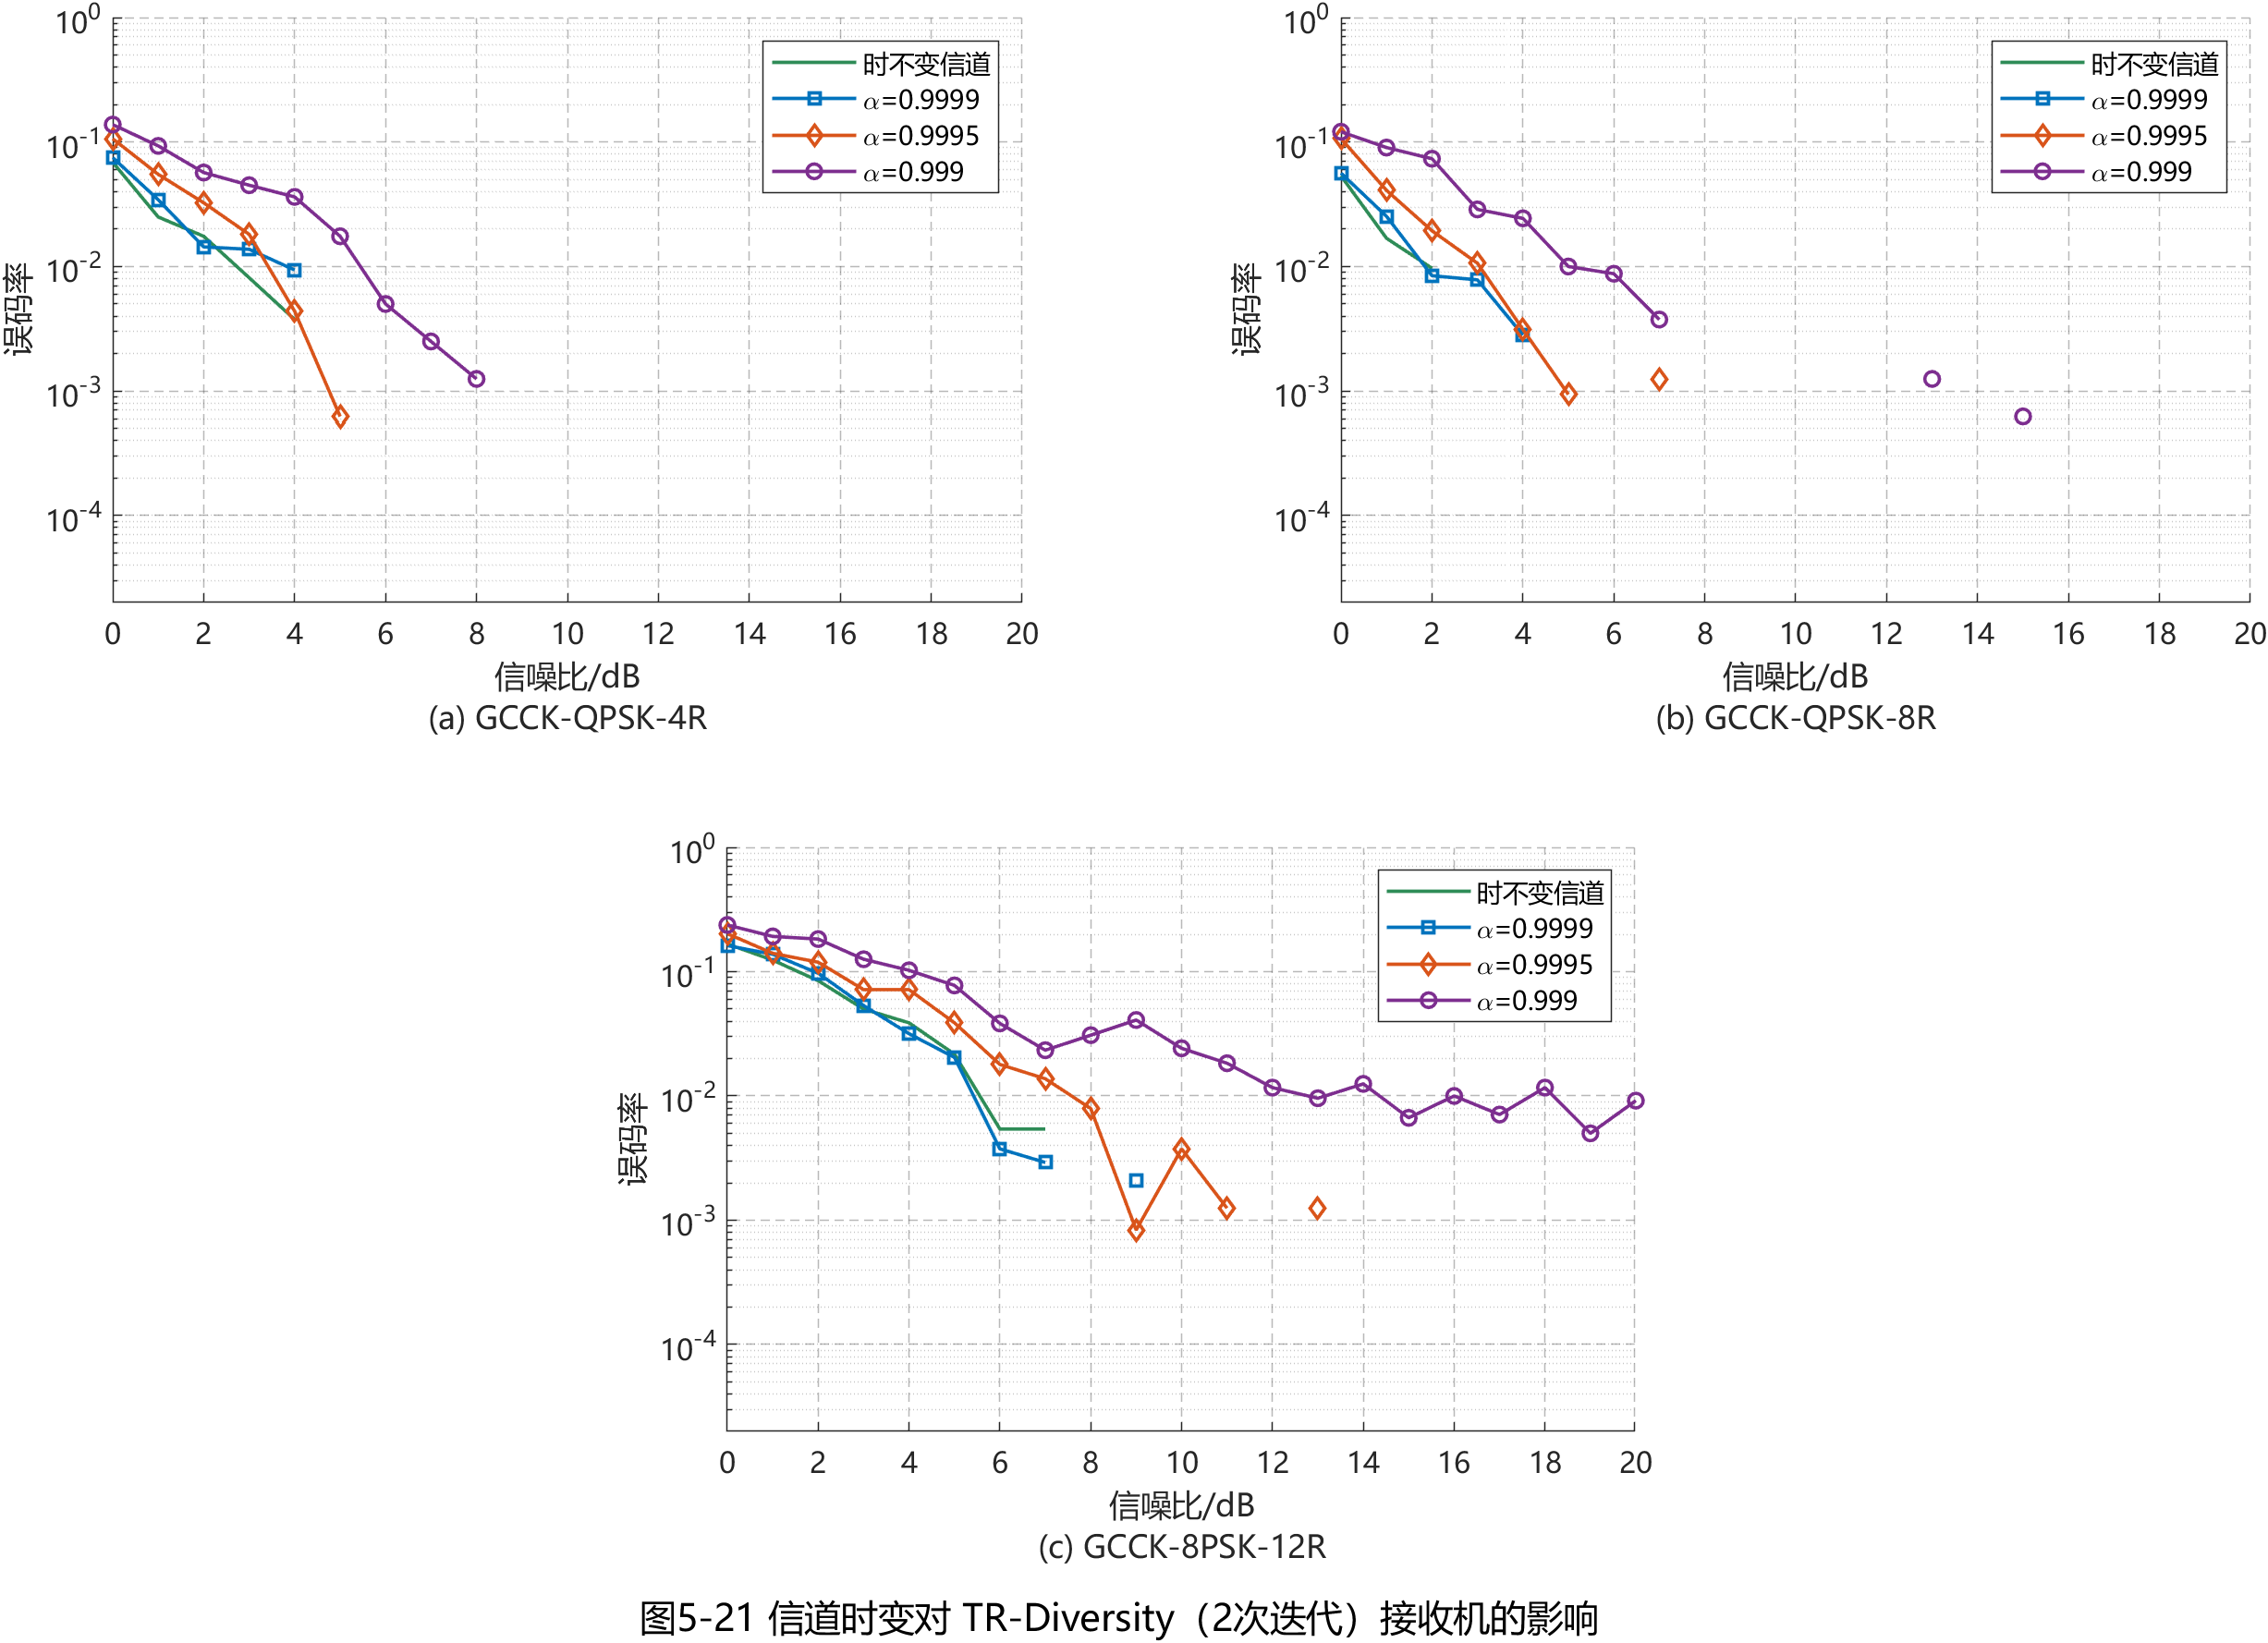

Data behind this chart, as committed beside it:
Modulation, ChannelCorrelation, SNR_dB, BER, ErrorCount, BitTotal
GCCK-QPSK-4R, 时不变信道, 0, 0.06875, 110, 1600
GCCK-QPSK-4R, 时不变信道, 1, 0.025, 40, 1600
GCCK-QPSK-4R, 时不变信道, 2, 0.0175, 28, 1600
GCCK-QPSK-4R, 时不变信道, 3, 0.008125, 13, 1600
GCCK-QPSK-4R, 时不变信道, 4, 0.00375, 6, 1600
GCCK-QPSK-4R, 时不变信道, 5, 0, 0, 1600
GCCK-QPSK-4R, 时不变信道, 6, 0, 0, 1600
GCCK-QPSK-4R, 时不变信道, 7, 0, 0, 1600
GCCK-QPSK-4R, 时不变信道, 8, 0, 0, 1600
GCCK-QPSK-4R, 时不变信道, 9, 0, 0, 1600
GCCK-QPSK-4R, 时不变信道, 10, 0, 0, 1600
GCCK-QPSK-4R, 时不变信道, 11, 0, 0, 1600
GCCK-QPSK-4R, 时不变信道, 12, 0, 0, 1600
GCCK-QPSK-4R, 时不变信道, 13, 0, 0, 1600
GCCK-QPSK-4R, 时不变信道, 14, 0, 0, 1600
GCCK-QPSK-4R, 时不变信道, 15, 0, 0, 1600
GCCK-QPSK-4R, 时不变信道, 16, 0, 0, 1600
GCCK-QPSK-4R, 时不变信道, 17, 0, 0, 1600
GCCK-QPSK-4R, 时不变信道, 18, 0, 0, 1600
GCCK-QPSK-4R, 时不变信道, 19, 0, 0, 1600
GCCK-QPSK-4R, 时不变信道, 20, 0, 0, 1600
GCCK-QPSK-4R, \alpha=0.9999, 0, 0.075, 120, 1600
GCCK-QPSK-4R, \alpha=0.9999, 1, 0.03438, 55, 1600
GCCK-QPSK-4R, \alpha=0.9999, 2, 0.01438, 23, 1600
GCCK-QPSK-4R, \alpha=0.9999, 3, 0.01375, 22, 1600
GCCK-QPSK-4R, \alpha=0.9999, 4, 0.009375, 15, 1600
GCCK-QPSK-4R, \alpha=0.9999, 5, 0, 0, 1600
GCCK-QPSK-4R, \alpha=0.9999, 6, 0, 0, 1600
GCCK-QPSK-4R, \alpha=0.9999, 7, 0, 0, 1600
GCCK-QPSK-4R, \alpha=0.9999, 8, 0, 0, 1600
GCCK-QPSK-4R, \alpha=0.9999, 9, 0, 0, 1600
GCCK-QPSK-4R, \alpha=0.9999, 10, 0, 0, 1600
GCCK-QPSK-4R, \alpha=0.9999, 11, 0, 0, 1600
GCCK-QPSK-4R, \alpha=0.9999, 12, 0, 0, 1600
GCCK-QPSK-4R, \alpha=0.9999, 13, 0, 0, 1600
GCCK-QPSK-4R, \alpha=0.9999, 14, 0, 0, 1600
GCCK-QPSK-4R, \alpha=0.9999, 15, 0, 0, 1600
GCCK-QPSK-4R, \alpha=0.9999, 16, 0, 0, 1600
GCCK-QPSK-4R, \alpha=0.9999, 17, 0, 0, 1600
GCCK-QPSK-4R, \alpha=0.9999, 18, 0, 0, 1600
GCCK-QPSK-4R, \alpha=0.9999, 19, 0, 0, 1600
GCCK-QPSK-4R, \alpha=0.9999, 20, 0, 0, 1600
GCCK-QPSK-4R, \alpha=0.9995, 0, 0.1062, 170, 1600
GCCK-QPSK-4R, \alpha=0.9995, 1, 0.055, 88, 1600
GCCK-QPSK-4R, \alpha=0.9995, 2, 0.0325, 52, 1600
GCCK-QPSK-4R, \alpha=0.9995, 3, 0.01812, 29, 1600
GCCK-QPSK-4R, \alpha=0.9995, 4, 0.004375, 7, 1600
GCCK-QPSK-4R, \alpha=0.9995, 5, 0.000625, 1, 1600
GCCK-QPSK-4R, \alpha=0.9995, 6, 0, 0, 1600
GCCK-QPSK-4R, \alpha=0.9995, 7, 0, 0, 1600
GCCK-QPSK-4R, \alpha=0.9995, 8, 0, 0, 1600
GCCK-QPSK-4R, \alpha=0.9995, 9, 0, 0, 1600
GCCK-QPSK-4R, \alpha=0.9995, 10, 0, 0, 1600
GCCK-QPSK-4R, \alpha=0.9995, 11, 0, 0, 1600
GCCK-QPSK-4R, \alpha=0.9995, 12, 0, 0, 1600
GCCK-QPSK-4R, \alpha=0.9995, 13, 0, 0, 1600
GCCK-QPSK-4R, \alpha=0.9995, 14, 0, 0, 1600
GCCK-QPSK-4R, \alpha=0.9995, 15, 0, 0, 1600
GCCK-QPSK-4R, \alpha=0.9995, 16, 0, 0, 1600
GCCK-QPSK-4R, \alpha=0.9995, 17, 0, 0, 1600
... 192 more rows
